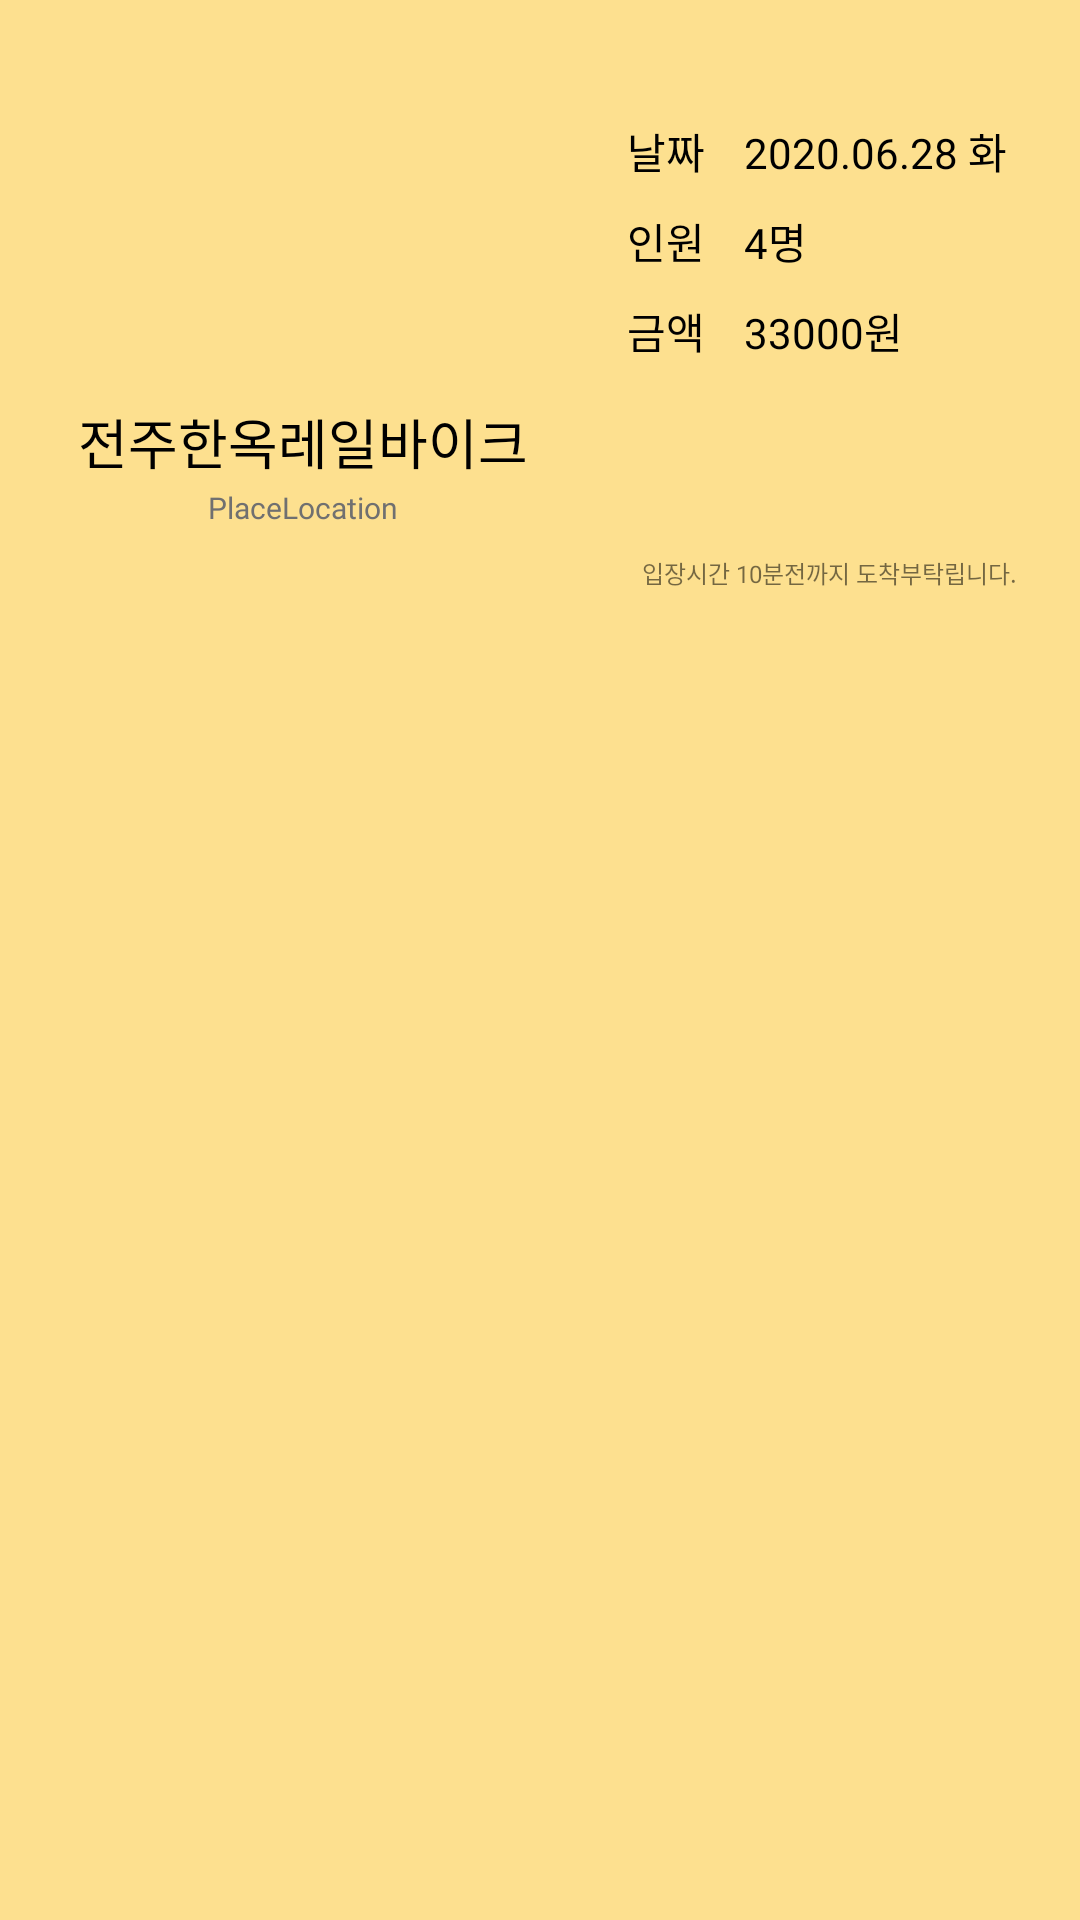

Here is an Android app screen rendered from its layout file. Give the layout XML and the strings, colors and styles it references.
<!-- AndroidManifest.xml: application theme Theme.We_play -->
<!-- res/layout/reserved_data.xml -->
<?xml version="1.0" encoding="utf-8"?>
<LinearLayout
    android:id="@+id/Ticket"
    xmlns:android="http://schemas.android.com/apk/res/android"
    xmlns:tools="http://schemas.android.com/tools"
    xmlns:app="http://schemas.android.com/apk/res-auto"
    android:layout_width="351dp"
    android:layout_height="204dp"
    android:background="#fde08f"
    android:orientation="horizontal"
    android:layout_marginTop="10dp"
    android:layout_marginBottom="10dp">

    <LinearLayout
        android:id="@+id/img_description"
        android:layout_width="202dp"
        android:layout_height="match_parent"
        android:orientation="vertical">
        <ImageView
            android:id="@+id/thumbnail"
            android:layout_width="165dp"
            android:layout_height="87.86dp"
            android:layout_marginTop="36dp"
            android:scaleType="fitXY"
            android:layout_gravity="center_horizontal"
            tools:srcCompat="@tools:sample/backgrounds/scenic[2]" />
        <TextView
            android:id="@+id/tv_placeName"
            android:layout_width="wrap_content"
            android:layout_height="wrap_content"
            android:layout_marginTop="10dp"
            android:text="전주한옥레일바이크"
            android:textSize="18dp"
            android:textColor="@color/black"
            android:fontFamily="@font/pretendard_bold"
            android:layout_gravity="center_horizontal"/>
        <TextView
            android:id="@+id/tv_placeLocation"
            android:layout_width="wrap_content"
            android:layout_height="wrap_content"
            android:layout_marginTop="2dp"
            android:text="PlaceLocation"
            android:textSize="10dp"
            android:textColor="#707070"
            android:fontFamily="@font/pretendard_medium"
            android:layout_gravity="center_horizontal"/>
    </LinearLayout>

    <LinearLayout
        android:id="@+id/ticket_description"
        android:layout_height="match_parent"
        android:layout_width="149dp"
        android:orientation="vertical">

        <LinearLayout
            android:layout_width="match_parent"
            android:layout_height="20dp"
            android:layout_marginTop="40dp"
            android:orientation="horizontal">
            <TextView
                android:layout_width="wrap_content"
                android:layout_height="match_parent"
                android:layout_marginLeft="7dp"
                android:text="날짜"
                android:textSize="14dp"
                android:textColor="@color/black"
                android:fontFamily="@font/pretendard_medium"/>
            <TextView
                android:id="@+id/tv_ticketDate"
                android:layout_width="wrap_content"
                android:layout_height="match_parent"
                android:layout_marginLeft="13dp"
                android:text="2020.06.28 화"
                android:textSize="14dp"
                android:textColor="@color/black"
                android:fontFamily="@font/pretendard_medium"/>
        </LinearLayout>
        <LinearLayout
            android:layout_width="match_parent"
            android:layout_height="20dp"
            android:layout_marginTop="10dp"
            android:orientation="horizontal">
            <TextView
                android:layout_width="wrap_content"
                android:layout_height="match_parent"
                android:layout_marginLeft="7dp"
                android:text="인원"
                android:textSize="14dp"
                android:textColor="@color/black"
                android:fontFamily="@font/pretendard_medium"/>
            <TextView
                android:id="@+id/tv_ticketParticipant"
                android:layout_width="wrap_content"
                android:layout_height="match_parent"
                android:layout_marginLeft="13dp"
                android:text="4명"
                android:textSize="14dp"
                android:textColor="@color/black"
                android:fontFamily="@font/pretendard_medium"/>
        </LinearLayout>
        <LinearLayout
            android:layout_width="match_parent"
            android:layout_height="20dp"
            android:layout_marginTop="10dp"
            android:orientation="horizontal">
            <TextView
                android:layout_width="wrap_content"
                android:layout_height="match_parent"
                android:layout_marginLeft="7dp"
                android:text="금액"
                android:textSize="14dp"
                android:textColor="@color/black"
                android:fontFamily="@font/pretendard_medium"/>
            <TextView
                android:id="@+id/tv_TicketPrice"
                android:layout_width="wrap_content"
                android:layout_height="match_parent"
                android:layout_marginLeft="13dp"
                android:text="33000원"
                android:textSize="14dp"
                android:textColor="@color/black"
                android:fontFamily="@font/pretendard_medium"/>
        </LinearLayout>
        <TextView
            android:layout_width="match_parent"
            android:layout_height="wrap_content"
            android:layout_marginTop="65dp"
            android:gravity="center"
            android:layout_gravity="bottom"
            android:text="입장시간 10분전까지 도착부탁립니다."
            android:textSize="8dp"/>
    </LinearLayout>
</LinearLayout>
<!-- resources referenced by this layout -->
<resources>
  <style name="Theme.We_play" parent="Theme.AppCompat.Light.NoActionBar">
          
          <item name="colorPrimary">@color/purple_500</item>
          <item name="colorPrimaryVariant">@color/purple_700</item>
          <item name="colorOnPrimary">@color/white</item>
          
          <item name="colorSecondary">@color/teal_200</item>
          <item name="colorSecondaryVariant">@color/teal_700</item>
          <item name="colorOnSecondary">@color/black</item>
          <item name="android:windowFullscreen">true</item>
          
          <item name="android:statusBarColor" tools:targetApi="l">?attr/colorPrimaryVariant</item>
          
      </style>
  <!-- not gathered from this repository: default colours our renderer supplied (Android Studio template values) -->
  <color name="purple_500">#FF6200EE</color>
  <color name="purple_700">#FF3700B3</color>
  <color name="teal_200">#FF03DAC5</color>
  <color name="teal_700">#FF018786</color>
  <color name="black">#FF000000</color>
  <color name="white">#FFFFFFFF</color>
</resources>
